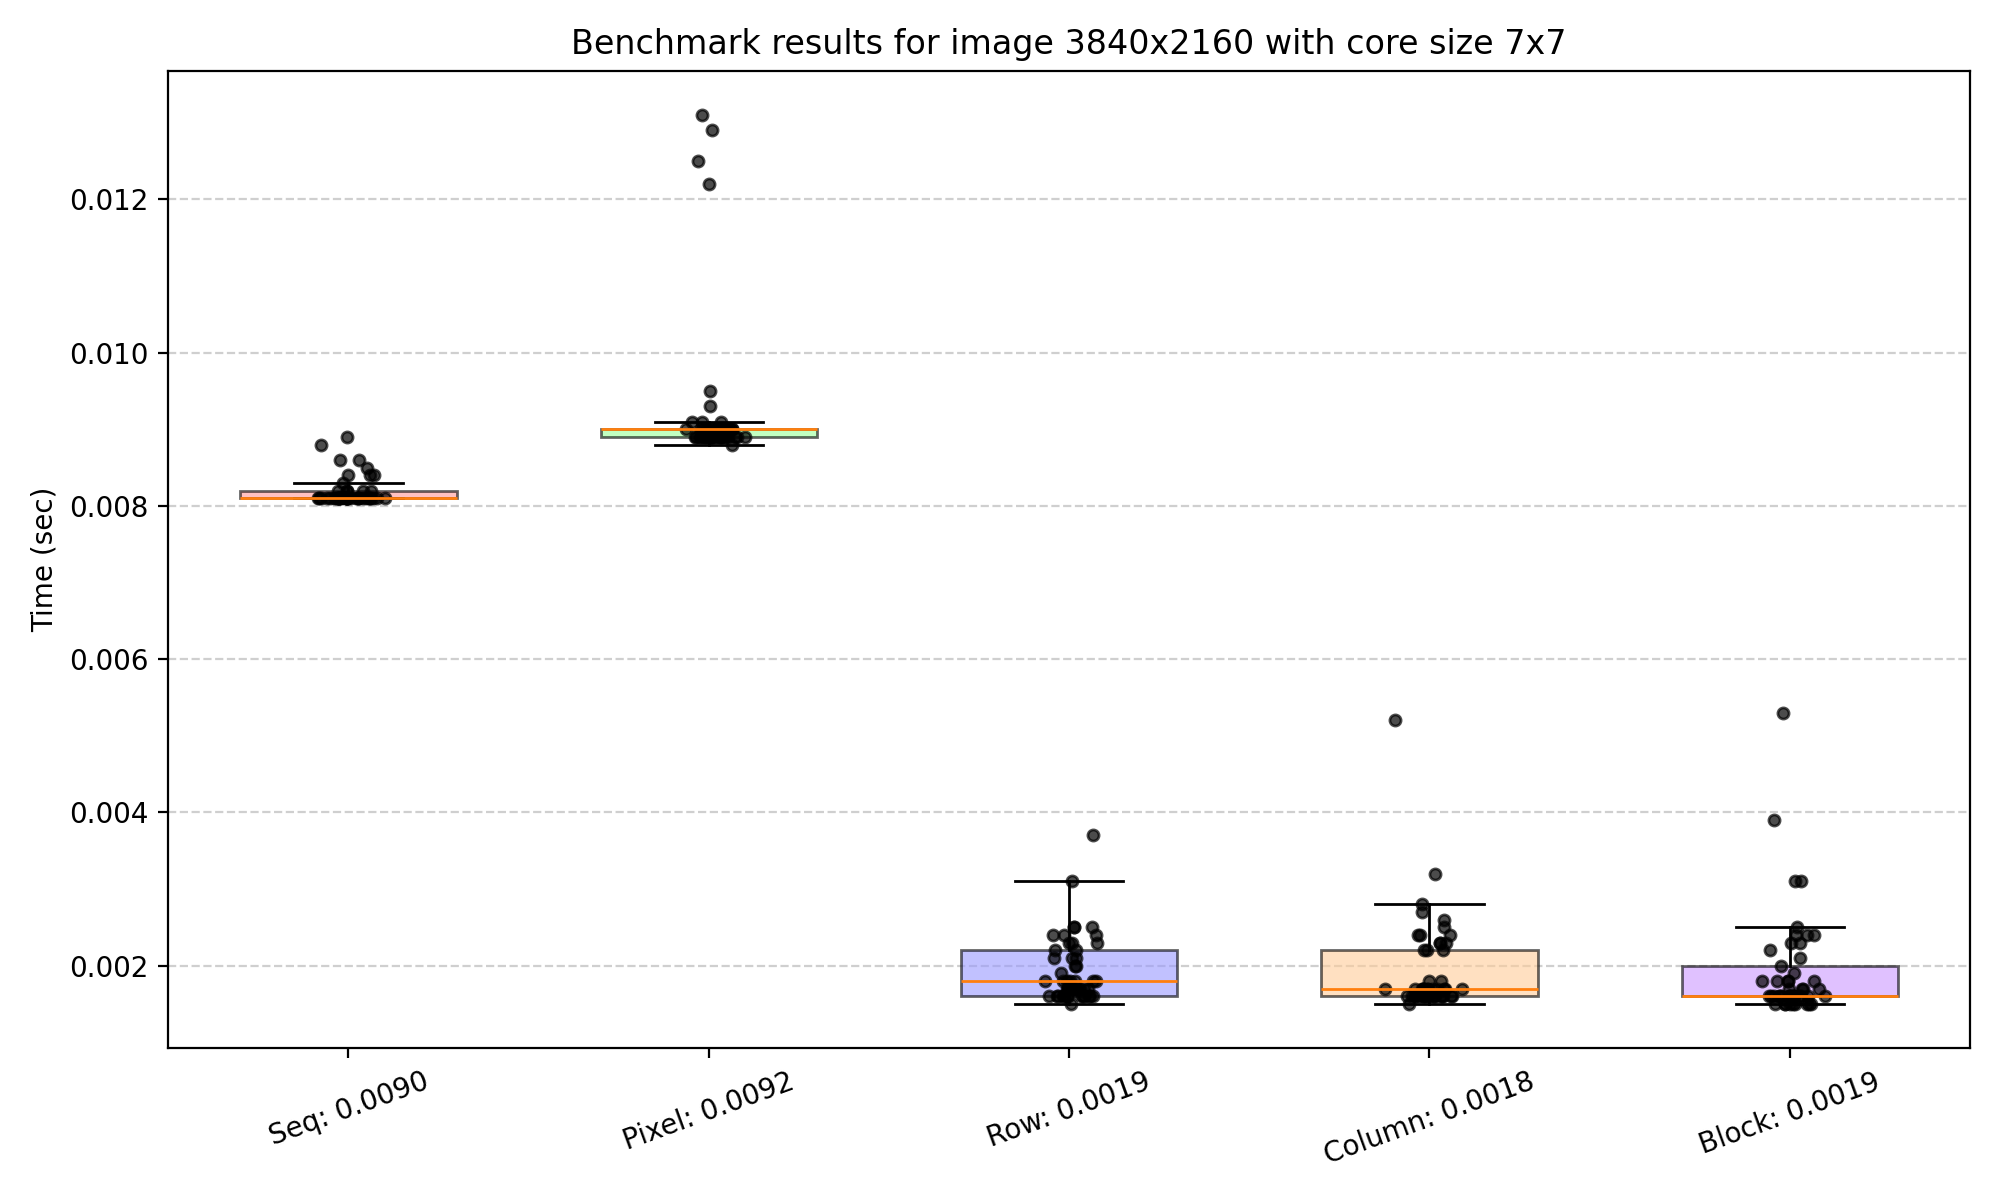

Data behind this chart, as committed beside it:
Seq: 0.0090, 0.0082, 0.0081, 0.0081, 0.0081, 0.0081, 0.0081, 0.0081, 0.0081, 0.0081, 0.0088, 0.0082, 0.0089, 0.0083, 0.0082, 0.0081, 0.0081, 0.0084, 0.0081, 0.0081, 0.0081, 0.0081, 0.0081, 0.0086
Pixel: 0.0092, 0.0129, 0.0093, 0.0090, 0.0090, 0.0091, 0.0091, 0.0091, 0.0090, 0.0090, 0.0090, 0.0090, 0.0089, 0.0090, 0.0089, 0.0090, 0.0089, 0.0095, 0.0090, 0.0089, 0.0089, 0.0090, 0.0090, 0.0089
Row: 0.0019, 0.0017, 0.0016, 0.0021, 0.0020, 0.0024, 0.0021, 0.0037, 0.0024, 0.0031, 0.0024, 0.0025, 0.0025, 0.0023, 0.0023, 0.0025, 0.0021, 0.0022, 0.0023, 0.0018, 0.0019, 0.0022, 0.0018, 0.0017
Column: 0.0018, 0.0016, 0.0016, 0.0017, 0.0023, 0.0024, 0.0022, 0.0028, 0.0026, 0.0052, 0.0023, 0.0027, 0.0024, 0.0032, 0.0024, 0.0022, 0.0025, 0.0023, 0.0016, 0.0016, 0.0016, 0.0016, 0.0016, 0.0018
Block: 0.0019, 0.0018, 0.0017, 0.0024, 0.0021, 0.0023, 0.0031, 0.0053, 0.0024, 0.0031, 0.0025, 0.0023, 0.0039, 0.0022, 0.0024, 0.0020, 0.0018, 0.0015, 0.0018, 0.0016, 0.0019, 0.0016, 0.0016, 0.0015
